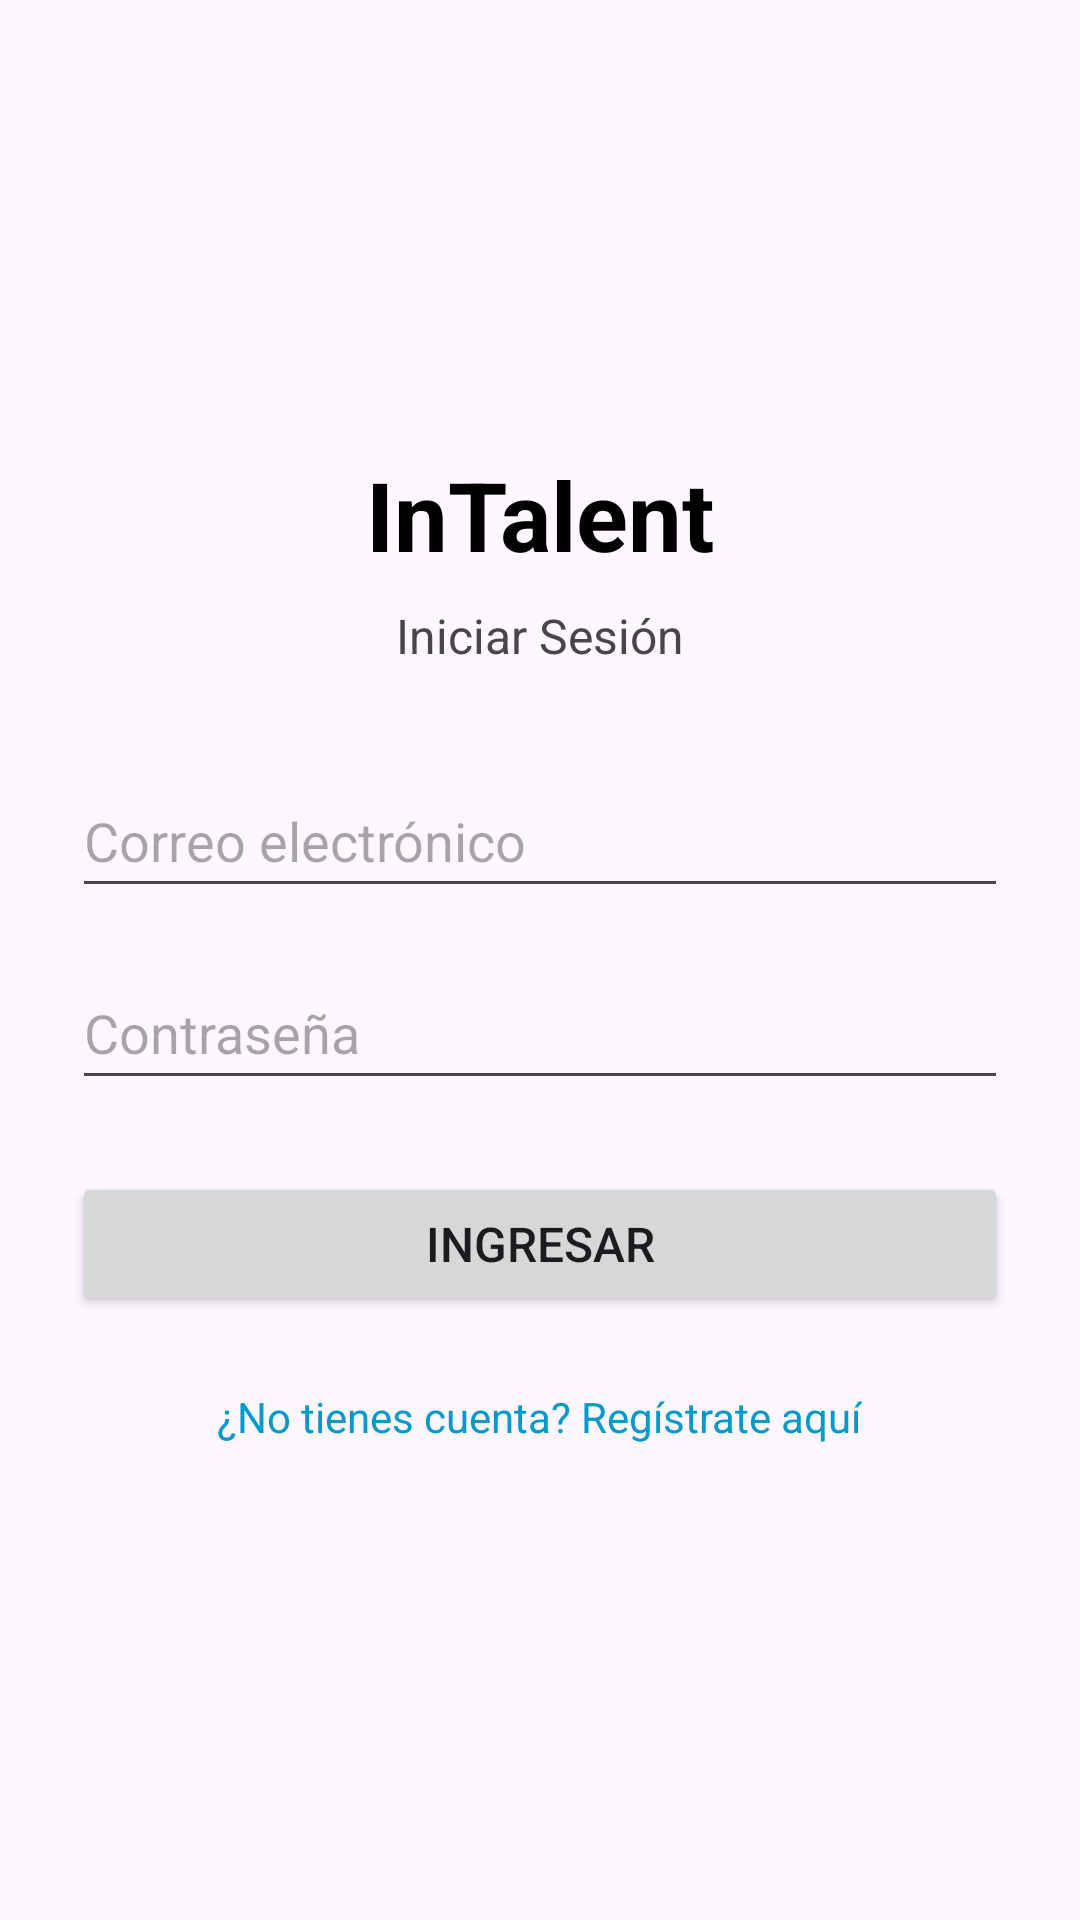

Here is an Android app screen rendered from its layout file. Give the layout XML and the strings, colors and styles it references.
<!-- AndroidManifest.xml: application theme Theme.In_Talent_App -->
<!-- res/layout/activity_main.xml -->
<?xml version="1.0" encoding="utf-8"?>
<LinearLayout xmlns:android="http://schemas.android.com/apk/res/android"
    android:layout_width="match_parent"
    android:layout_height="match_parent"
    android:gravity="center"
    android:orientation="vertical"
    android:padding="24dp">

    <TextView
        android:layout_width="wrap_content"
        android:layout_height="wrap_content"
        android:text="InTalent"
        android:textSize="32sp"
        android:textStyle="bold"
        android:textColor="@android:color/black"
        android:layout_marginBottom="8dp"/>

    <TextView
        android:layout_width="wrap_content"
        android:layout_height="wrap_content"
        android:text="Iniciar Sesión"
        android:textSize="16sp"
        android:layout_marginBottom="32dp"/>

    <EditText
        android:id="@+id/etEmail"
        android:layout_width="match_parent"
        android:layout_height="wrap_content"
        android:hint="Correo electrónico"
        android:inputType="textEmailAddress"
        android:minHeight="48dp"
        android:layout_marginBottom="16dp"/>

    <EditText
        android:id="@+id/etContrasena"
        android:layout_width="match_parent"
        android:layout_height="wrap_content"
        android:hint="Contraseña"
        android:inputType="textPassword"
        android:minHeight="48dp"
        android:layout_marginBottom="24dp"/>

    <Button
        android:id="@+id/btnLogin"
        android:layout_width="match_parent"
        android:layout_height="wrap_content"
        android:text="Ingresar"
        android:textSize="16sp"/>
    <TextView
        android:id="@+id/tvIrARegistro"
        android:layout_width="wrap_content"
        android:layout_height="wrap_content"
        android:text="¿No tienes cuenta? Regístrate aquí"
        android:textColor="@android:color/holo_blue_dark"
        android:textSize="14sp"
        android:layout_marginTop="16dp"
        android:padding="8dp"/>

    <ProgressBar
        android:id="@+id/progressBar"
        android:layout_width="wrap_content"
        android:layout_height="wrap_content"
        android:visibility="gone"
        android:layout_marginTop="16dp"/>

</LinearLayout>
<!-- resources referenced by this layout -->
<resources>
  <style name="Theme.In_Talent_App" parent="Base.Theme.In_Talent_App" />
  <style name="Base.Theme.In_Talent_App" parent="Theme.Material3.DayNight.NoActionBar">
          
          
      </style>
</resources>
